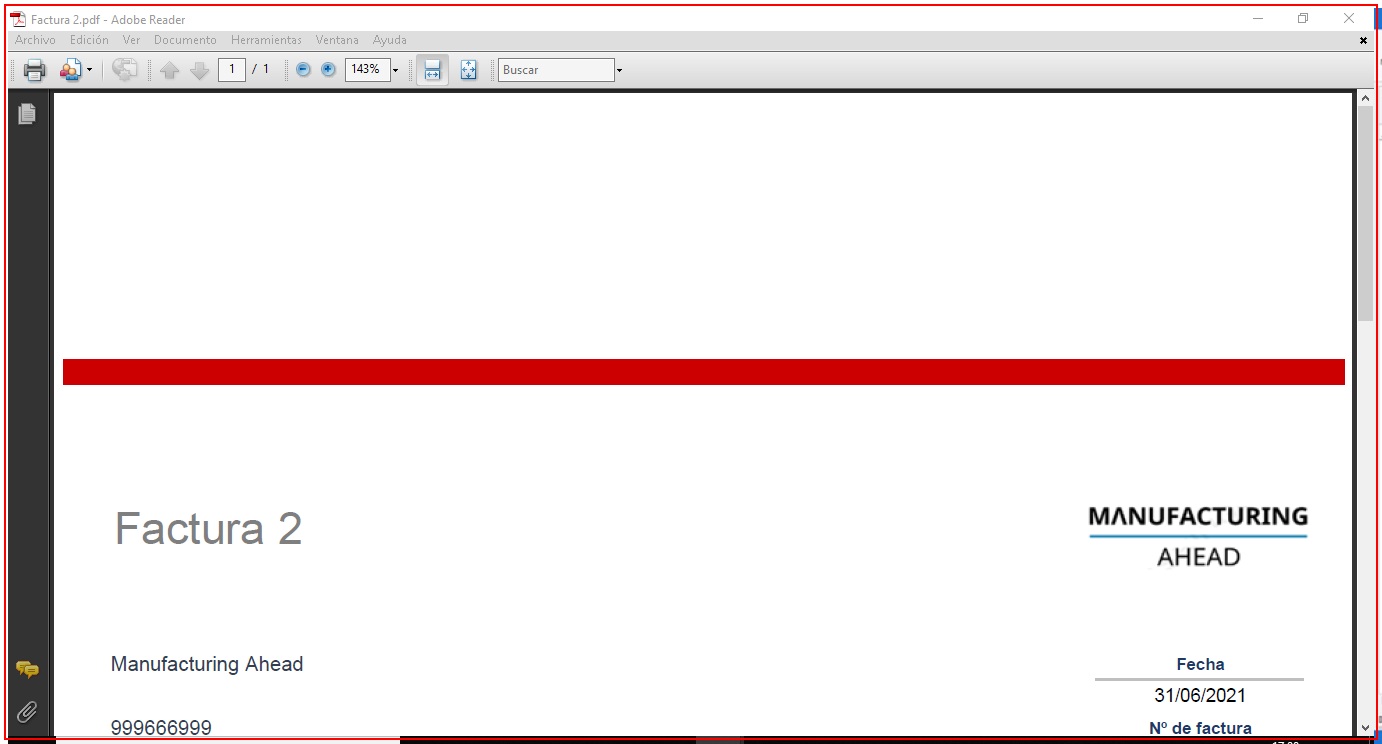
Workflow: Main

Step 1: type a value into the element (acrord32.exe)

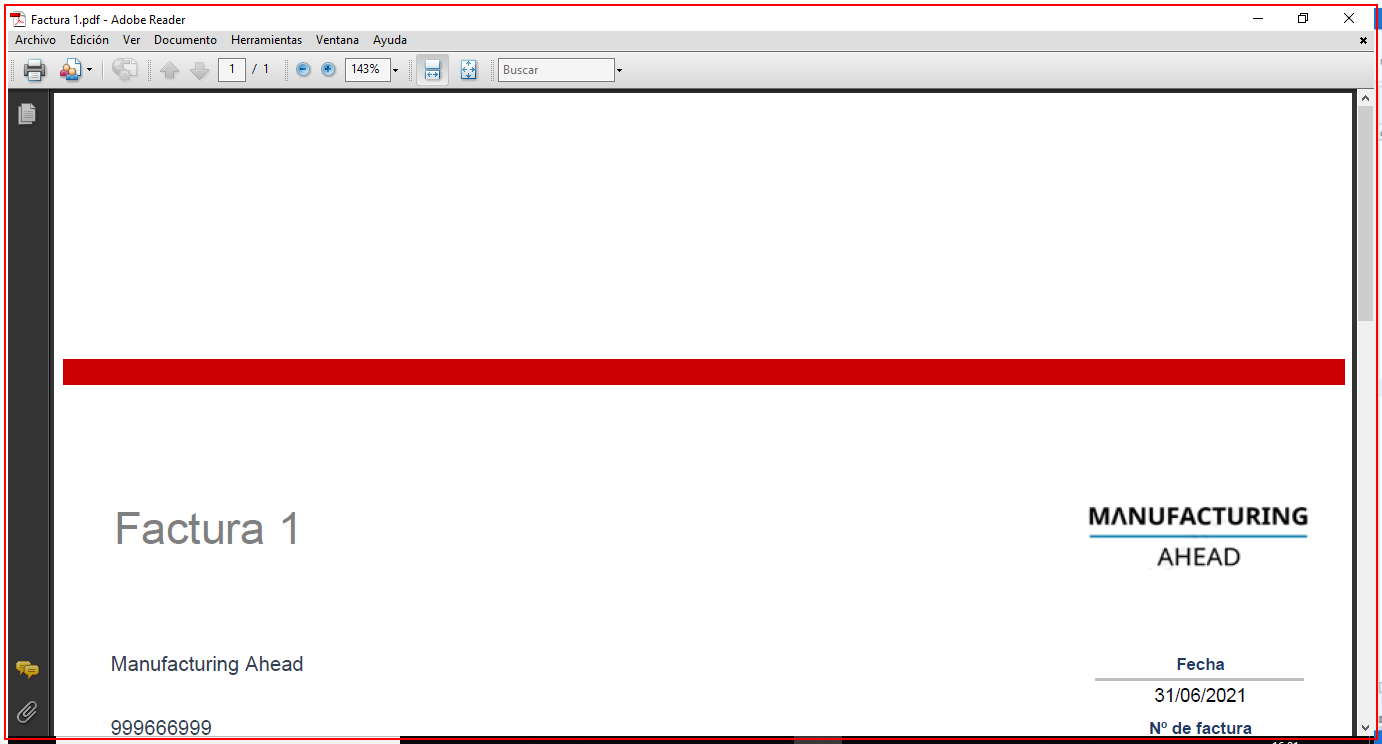
Step 2: Close Application 'acrord32.exe Factura' on the element (acrord32.exe)